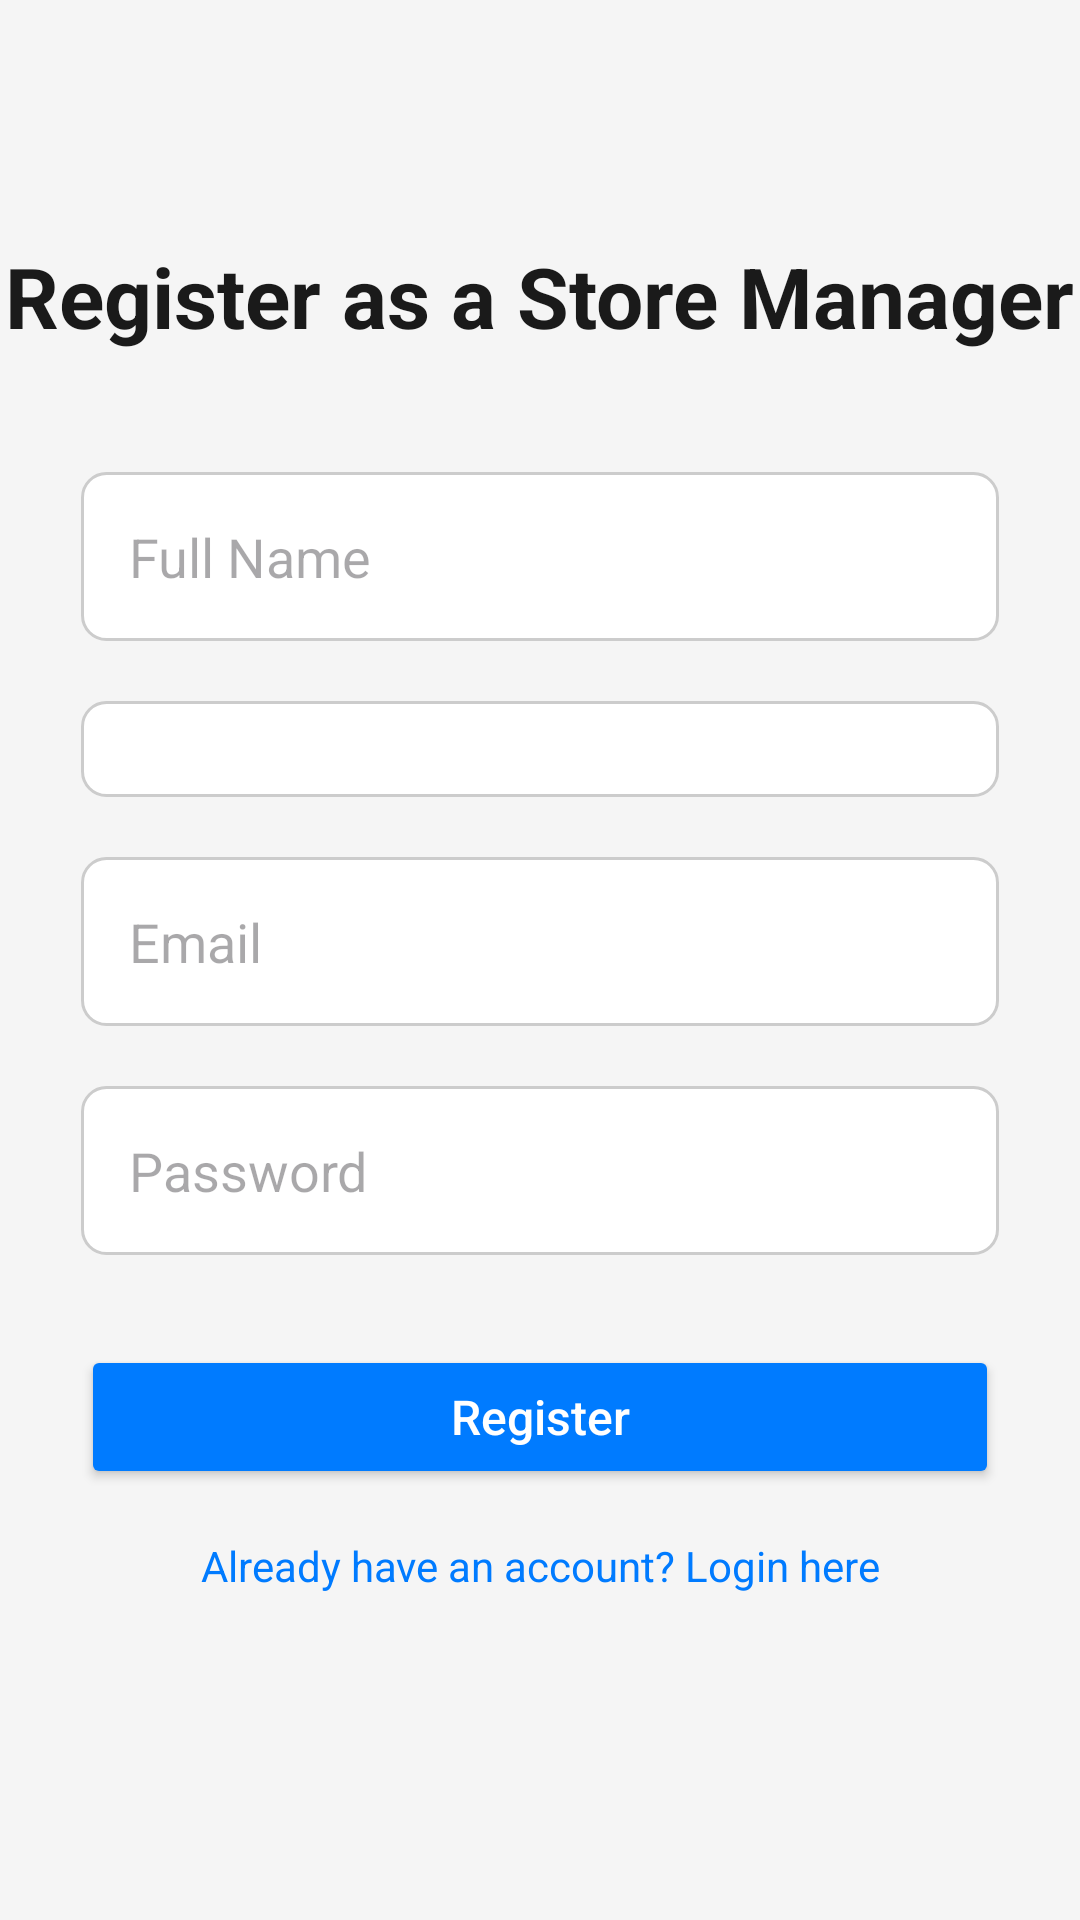

Write the Android layout XML for this screen, with the resource values it uses.
<!-- AndroidManifest.xml: application theme Theme.COSC341_Group22_Project -->
<!-- res/layout/activity_store_manager_register.xml -->
<?xml version="1.0" encoding="utf-8"?>
<androidx.constraintlayout.widget.ConstraintLayout
    xmlns:android="http://schemas.android.com/apk/res/android"
    xmlns:tools="http://schemas.android.com/tools"
    xmlns:app="http://schemas.android.com/apk/res-auto"
    android:id="@+id/main"
    android:background="#F5F5F5"
    android:layout_width="match_parent"
    android:layout_height="match_parent"
    tools:context=".StoreManager_Register">

    
    <TextView
        android:id="@+id/welcomeMessage"
        android:layout_width="wrap_content"
        android:layout_height="wrap_content"
        android:layout_marginTop="80dp"
        android:text="Register as a Store Manager"
        android:textColor="#1A1A1A"
        android:textSize="28sp"
        android:textStyle="bold"
        app:layout_constraintEnd_toEndOf="parent"
        app:layout_constraintStart_toStartOf="parent"
        app:layout_constraintTop_toTopOf="parent" />

    
    <EditText
        android:id="@+id/fullNameEditText"
        android:layout_width="0dp"
        android:layout_height="wrap_content"
        android:layout_marginTop="40dp"
        android:background="@drawable/edit_text_background"
        android:hint="Full Name"
        android:inputType="textPersonName"
        android:padding="16dp"
        app:layout_constraintEnd_toEndOf="parent"
        app:layout_constraintStart_toStartOf="parent"
        app:layout_constraintTop_toBottomOf="@id/welcomeMessage"
        app:layout_constraintWidth_percent="0.85" />

    
    <Spinner
        android:id="@+id/storeSpinner"
        android:layout_width="0dp"
        android:layout_height="wrap_content"
        android:layout_marginTop="20dp"
        android:background="@drawable/edit_text_background"
        android:padding="16dp"
        app:layout_constraintEnd_toEndOf="parent"
        app:layout_constraintStart_toStartOf="parent"
        app:layout_constraintTop_toBottomOf="@id/fullNameEditText"
        app:layout_constraintWidth_percent="0.85" />

    
    <EditText
        android:id="@+id/emailEditText"
        android:layout_width="0dp"
        android:layout_height="wrap_content"
        android:layout_marginTop="20dp"
        android:background="@drawable/edit_text_background"
        android:hint="Email"
        android:inputType="textEmailAddress"
        android:padding="16dp"
        app:layout_constraintEnd_toEndOf="parent"
        app:layout_constraintStart_toStartOf="parent"
        app:layout_constraintTop_toBottomOf="@id/storeSpinner"
        app:layout_constraintWidth_percent="0.85" />

    
    <EditText
        android:id="@+id/passwordEditText"
        android:layout_width="0dp"
        android:layout_height="wrap_content"
        android:layout_marginTop="20dp"
        android:background="@drawable/edit_text_background"
        android:hint="Password"
        android:inputType="textPassword"
        android:padding="16dp"
        app:layout_constraintEnd_toEndOf="parent"
        app:layout_constraintStart_toStartOf="parent"
        app:layout_constraintTop_toBottomOf="@id/emailEditText"
        app:layout_constraintWidth_percent="0.85" />

    
    <Button
        android:id="@+id/registerButton"
        android:layout_width="0dp"
        android:layout_height="wrap_content"
        android:layout_marginTop="30dp"
        android:backgroundTint="#007BFF"
        android:elevation="4dp"
        android:text="Register"
        android:textAllCaps="false"
        android:textColor="#FFFFFF"
        android:textSize="16sp"
        app:layout_constraintEnd_toEndOf="parent"
        app:layout_constraintStart_toStartOf="parent"
        app:layout_constraintTop_toBottomOf="@id/passwordEditText"
        app:layout_constraintWidth_percent="0.85" />

    
    <TextView
        android:id="@+id/instructionText"
        android:layout_width="wrap_content"
        android:layout_height="wrap_content"
        android:layout_marginTop="16dp"
        android:text="Already have an account? Login here"
        android:textColor="#007BFF"
        android:textSize="14sp"
        app:layout_constraintEnd_toEndOf="parent"
        app:layout_constraintStart_toStartOf="parent"
        app:layout_constraintTop_toBottomOf="@id/registerButton" />

  </androidx.constraintlayout.widget.ConstraintLayout>
<!-- resources referenced by this layout -->
<resources>
  <!-- drawable edit_text_background (drawable) -->
  <?xml version="1.0" encoding="utf-8"?>
  <shape xmlns:android="http://schemas.android.com/apk/res/android">
      
      <solid android:color="#FFFFFF" />
  
      
      <stroke
          android:width="1dp"
          android:color="#CCCCCC" />
  
      
      <corners android:radius="8dp" />
  
      
      <padding
          android:left="10dp"
          android:top="10dp"
          android:right="10dp"
          android:bottom="10dp" />
  </shape>
  <style name="Theme.COSC341_Group22_Project" parent="Base.Theme.COSC341_Group22_Project" />
  <style name="Base.Theme.COSC341_Group22_Project" parent="Theme.Material3.DayNight.NoActionBar">
          
          
      </style>
</resources>
